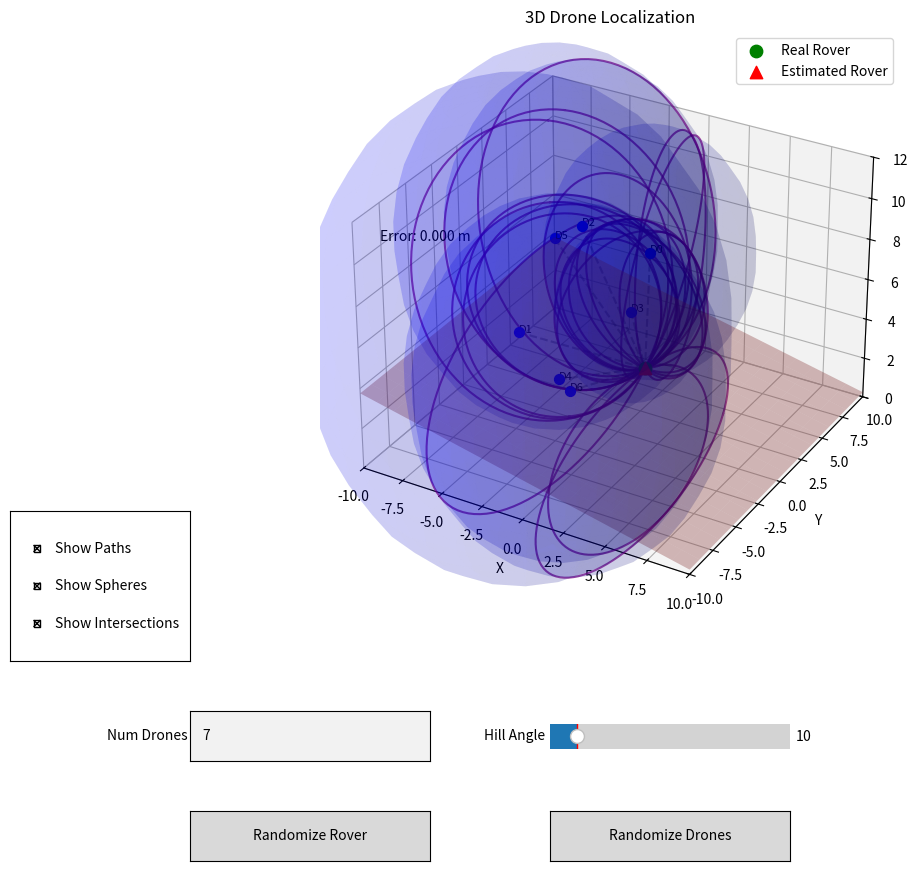

This chart was generated by the following Python code:
import numpy as np
import matplotlib.pyplot as plt
from matplotlib.widgets import Button, TextBox, Slider, CheckButtons
from mpl_toolkits.mplot3d import Axes3D
import random
from scipy.optimize import least_squares

# Constants
GAMMA = 1.4
R_GAS = 287.05
TEMPERATURE = 25
SPEED_OF_SOUND = np.sqrt(GAMMA * R_GAS * (TEMPERATURE + 273.15))
NUM_DRONES = 7
ROVER_ON_HILL = 10  # degrees

# Globals
drone_positions = []
real_rover_pos = (0, 3, 2)
estimated_rover_pos = None
hill_plane = None
show_paths = True  # Toggle for paths between drones and rover
show_spheres = True  # Toggle for spheres
show_intersections = True  # Toggle for intersection circles

def calculate_distance(pos1, pos2):
    return np.linalg.norm(np.array(pos1) - np.array(pos2))

def simulate_signal_time_of_flight(drone_position, rover_position):
    distance = calculate_distance(drone_position, rover_position)
    return distance / SPEED_OF_SOUND

def objective_function(point, drone_positions, distances):
    x, y, z = point
    return [calculate_distance((x, y, z), drone_positions[i]) - distances[i] for i in range(len(drone_positions))]

def localize_rover_multilateration(drone_positions, distances):
    x_avg = np.mean([p[0] for p in drone_positions])
    y_avg = np.mean([p[1] for p in drone_positions])
    z_avg = np.mean([p[2] for p in drone_positions])
    initial_guess = [x_avg, y_avg, z_avg]
    result = least_squares(objective_function, initial_guess, args=(drone_positions, distances), method='lm')
    return tuple(result.x) if result.success else initial_guess

def compute_hill_plane():
    global hill_plane
    rover_x, rover_y, rover_z = real_rover_pos
    angle_rad = np.radians(ROVER_ON_HILL)
    direction = np.arctan2(rover_y, rover_x)
    nx = -np.sin(direction) * np.sin(angle_rad)
    ny = np.cos(direction) * np.sin(angle_rad)
    nz = -np.cos(angle_rad)
    d = nx * rover_x + ny * rover_y + nz * rover_z
    hill_plane = (nx, ny, nz, d)

def z_from_plane(x, y):
    nx, ny, nz, d = hill_plane
    if nz == 0:
        return 0  # flat plane; shouldn't happen with a hill
    return (d - nx * x - ny * y) / nz

def generate_drones_above_hill():
    global drone_positions
    compute_hill_plane()
    drone_positions = []
    for _ in range(NUM_DRONES):
        while True:
            x = random.uniform(-8, 8)
            y = random.uniform(-8, 8)
            z_min = z_from_plane(x, y)
            z = random.uniform(z_min + 0.5, z_min + 5.0)
            if z > z_min:
                drone_positions.append((x, y, z))
                break

def reset_drones():
    generate_drones_above_hill()

def randomize_rover(event=None):
    global real_rover_pos
    real_rover_pos = (random.uniform(-8, 8), random.uniform(-8, 8), random.uniform(0, 5))
    compute_hill_plane()  # Recompute hill plane relative to new rover position
    reset_drones()
    update_plot()

def randomize_drones(event=None):
    reset_drones()
    update_plot()

def update_num_drones(text):
    global NUM_DRONES
    try:
        new_num = int(text)
        if 4 <= new_num <= 20:
            NUM_DRONES = new_num
            reset_drones()
            update_plot()
        else:
            print("Number of drones should be between 4 and 20.")
    except ValueError:
        print("Please enter a valid integer.")

def update_hill_angle(val):
    global ROVER_ON_HILL
    ROVER_ON_HILL = val
    compute_hill_plane()  # Update hill plane without changing drone positions
    update_plot()

def toggle_visualization(event):
    global show_paths, show_spheres, show_intersections
    
    status = check_buttons.get_status()
    show_paths = status[0]
    show_spheres = status[1]
    show_intersections = status[2]
    
    update_plot()

def plot_sphere(center, radius, color='blue', alpha=0.1, resolution=20):
    """Plot a sphere at the given center with the given radius."""
    u = np.linspace(0, 2 * np.pi, resolution)
    v = np.linspace(0, np.pi, resolution)
    
    x = center[0] + radius * np.outer(np.cos(u), np.sin(v))
    y = center[1] + radius * np.outer(np.sin(u), np.sin(v))
    z = center[2] + radius * np.outer(np.ones(np.size(u)), np.cos(v))
    
    return ax.plot_surface(x, y, z, color=color, alpha=alpha, shade=True)

def calculate_circle_of_intersection(center1, radius1, center2, radius2):
    """Calculate the circle of intersection between two spheres."""
    # Convert to numpy arrays
    center1 = np.array(center1)
    center2 = np.array(center2)
    
    # Vector from center1 to center2
    d = np.linalg.norm(center2 - center1)
    
    # Check if spheres don't intersect or one is inside the other
    if d > radius1 + radius2 or d < abs(radius1 - radius2) or d == 0:
        return None, None, None, 0  # No intersection or infinite intersections
    
    # Calculate the distance from center1 to the plane of the circle
    a = (radius1**2 - radius2**2 + d**2) / (2 * d)
    
    # Calculate the radius of the circle
    h = np.sqrt(radius1**2 - a**2)
    
    # Calculate the center of the circle
    circle_center = center1 + a * (center2 - center1) / d
    
    # Calculate the normal vector of the plane containing the circle
    normal = (center2 - center1) / d
    
    return circle_center, normal, h, d

def plot_intersection_circle(center1, radius1, center2, radius2, color='purple', alpha=0.5, resolution=100):
    """Plot the circle of intersection between two spheres."""
    circle_center, normal, radius, d = calculate_circle_of_intersection(center1, radius1, center2, radius2)
    
    if circle_center is None:
        return  # No intersection
    
    # Create a basis for the plane containing the circle
    if abs(normal[0]) > abs(normal[1]):
        basis1 = np.array([-normal[2], 0, normal[0]])
    else:
        basis1 = np.array([0, -normal[2], normal[1]])
    basis1 = basis1 / np.linalg.norm(basis1)
    basis2 = np.cross(normal, basis1)
    
    # Parametric equation of the circle
    theta = np.linspace(0, 2 * np.pi, resolution)
    circle_points = circle_center[:, np.newaxis] + radius * (basis1[:, np.newaxis] * np.cos(theta) + basis2[:, np.newaxis] * np.sin(theta))
    
    # Plot the circle
    ax.plot(circle_points[0], circle_points[1], circle_points[2], color=color, alpha=alpha)

def update_plot():
    global estimated_rover_pos
    if not drone_positions or not real_rover_pos:
        print("Plot skipped: positions not initialized.")
        return

    distances = [calculate_distance(drone, real_rover_pos) for drone in drone_positions]
    estimated_rover_pos = localize_rover_multilateration(drone_positions, distances)

    ax.clear()
    ax.set_title("3D Drone Localization")
    ax.set_xlim([-10, 10])
    ax.set_ylim([-10, 10])
    ax.set_zlim([0, 12])
    ax.set_xlabel('X')
    ax.set_ylabel('Y')
    ax.set_zlabel('Z')

    # Plot hill plane
    plot_hill_plane()

    # Plot drones
    for i, drone_pos in enumerate(drone_positions):
        ax.scatter(drone_pos[0], drone_pos[1], drone_pos[2], c='blue', s=50)
        ax.text(drone_pos[0], drone_pos[1], drone_pos[2], f'D{i}', fontsize=8)
        
        # Plot the path between drone and rover if toggled on
        if show_paths:
            ax.plot([drone_pos[0], real_rover_pos[0]], 
                    [drone_pos[1], real_rover_pos[1]], 
                    [drone_pos[2], real_rover_pos[2]], 
                    'k--', alpha=0.3)
        
        # Plot sphere around drone if toggled on
        if show_spheres:
            radius = calculate_distance(drone_pos, real_rover_pos)
            plot_sphere(drone_pos, radius, color='blue', alpha=0.1)
    
    # Plot intersection circles if toggled on
    if show_intersections and len(drone_positions) >= 2:
        for i in range(len(drone_positions)):
            for j in range(i+1, len(drone_positions)):
                radius_i = calculate_distance(drone_positions[i], real_rover_pos)
                radius_j = calculate_distance(drone_positions[j], real_rover_pos)
                plot_intersection_circle(drone_positions[i], radius_i, 
                                        drone_positions[j], radius_j, 
                                        color='purple', alpha=0.7)

    # Plot real and estimated rover
    x, y, z = real_rover_pos
    ax.scatter(x, y, z, c='green', s=80, label='Real Rover')
    if estimated_rover_pos:
        xe, ye, ze = estimated_rover_pos
        ax.scatter(xe, ye, ze, c='red', s=80, marker='^', label='Estimated Rover')
        
        # Calculate and display error
        error = calculate_distance(real_rover_pos, estimated_rover_pos)
        ax.text(-9, -9, 11, f'Error: {error:.3f} m', fontsize=10)

    ax.legend()
    plt.draw()

def plot_hill_plane():
    if not hill_plane:
        return

    nx, ny, nz, d = hill_plane
    x = np.linspace(-10, 10, 20)
    y = np.linspace(-10, 10, 20)
    X, Y = np.meshgrid(x, y)
    Z = (d - nx * X - ny * Y) / nz

    ax.plot_surface(X, Y, Z, alpha=0.3, color='brown')

# Initialize plot
fig = plt.figure(figsize=(12, 10))
ax = fig.add_subplot(111, projection='3d')
plt.subplots_adjust(bottom=0.3, left=0.2)

# Buttons
btn_ax1 = plt.axes([0.2, 0.05, 0.2, 0.05])
btn1 = Button(btn_ax1, 'Randomize Rover')
btn1.on_clicked(randomize_rover)

btn_ax2 = plt.axes([0.5, 0.05, 0.2, 0.05])
btn2 = Button(btn_ax2, 'Randomize Drones')
btn2.on_clicked(randomize_drones)

# Text box for number of drones
text_ax = plt.axes([0.2, 0.15, 0.2, 0.05])
text_box = TextBox(text_ax, 'Num Drones', initial=str(NUM_DRONES))
text_box.on_submit(update_num_drones)

# Slider for hill angle
slider_ax = plt.axes([0.5, 0.15, 0.2, 0.05])
angle_slider = Slider(slider_ax, 'Hill Angle', 0, 90, valinit=ROVER_ON_HILL)
angle_slider.on_changed(update_hill_angle)

# Check buttons for toggling visualization options
check_ax = plt.axes([0.05, 0.25, 0.15, 0.15])
check_buttons = CheckButtons(check_ax, ['Show Paths', 'Show Spheres', 'Show Intersections'], 
                           [show_paths, show_spheres, show_intersections])
check_buttons.on_clicked(toggle_visualization)

# Initial state
reset_drones()
update_plot()
plt.show()